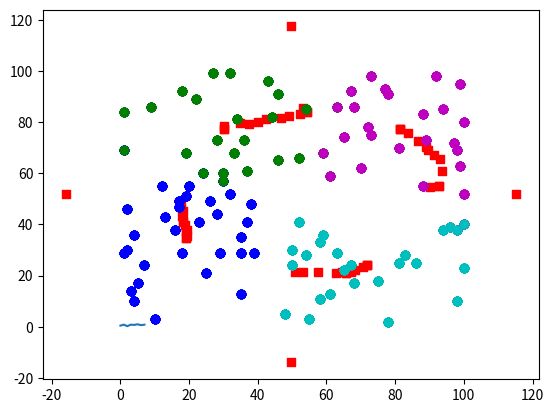

This figure's Python source:
import math
import sys
import copy

import numpy as np
import matplotlib.pyplot as plt
import random


class Point:
    def __init__(self, x, y, centroid=None, cluster=None):
        self.x = x
        self.y = y
        self.centroid = centroid
        self.cluster = cluster


def random_points(n):
    points = []
    for i in range(n):
        points.append(Point(random.randint(0, 100), random.randint(0, 100)))
    return points


def dist(pointA, pointB):
    return math.sqrt((pointA.x - pointB.x) ** 2 + (pointA.y - pointB.y) ** 2)


def first_centroids(points, n):
    point_center = Point(0, 0)
    for elem in points:
        point_center.x += elem.x
        point_center.y += elem.y
    point_center.x /= len(points)
    point_center.y /= len(points)

    R = 0
    for elem in points:
        distCurr = dist(elem, point_center)
        if distCurr > R:
            R = distCurr
    centroids = []

    for i in range(n):
        centroid = Point(R * np.cos(2 * np.pi * i / n) + point_center.x,
                         R * np.sin(2 * np.pi * i / n) + point_center.y)
        centroids.append(centroid)

    return centroids


def show_points(points):
    colors = ['b', 'g', 'c', 'm', 'y', 'k', 'orange', 'yellowgreen', 'pink']

    clusters = {}
    for point in points:
        cluster = point.centroid
        if cluster in clusters:
            clusters[cluster].append(point)
        else:
            clusters[cluster] = [point]

    for i, (cluster, color) in enumerate(zip(clusters.values(), colors)):
        x = [point.x for point in cluster]
        y = [point.y for point in cluster]
        plt.scatter(x, y, color=color)


def show_first_step():
    show_points(points)
    for i in range(n):
        plt.scatter(centroids[i].x, centroids[i].y, marker='s', color="r")

    plt.savefig("1.png")
    plt.show()


def k_means(points, centroids, finding_optimal):
    threshold = 1e-5
    iteration = 2
    one_more = True

    while one_more:
        prev_centroids = copy.deepcopy(centroids)

        for point in points:
            min_dist = sys.maxsize
            point.cluster = None
            for centroid in centroids:
                if dist(point, centroid) < min_dist:
                    min_dist = dist(point, centroid)
                    point.centroid = centroid
                    point.cluster = centroids.index(centroid)

        for centroid in centroids:
            centroid_points = []
            for point in points:
                if point.centroid == centroid:
                    centroid_points.append(point)
            update_centroid(centroid_points, centroid, finding_optimal)

        if not finding_optimal:
            show_points(points)
            plt.savefig(str(iteration) + ".png")
            plt.show()
            iteration += 1

        one_more = any(dist(prev, curr) > threshold for prev, curr in zip(prev_centroids, centroids))

    return points, centroids


def update_centroid(centroid_points, centroid, finding_optimal):
    avg_x = 0
    avg_y = 0
    for centroid_point in centroid_points:
        avg_x += centroid_point.x
        avg_y += centroid_point.y
    avg_x /= len(centroid_points)
    avg_y /= len(centroid_points)

    centroid.x = avg_x
    centroid.y = avg_y
    if not finding_optimal:
        plt.scatter(centroid.x, centroid.y, marker='s', c='r')


def find_optimal_clusters(points):
    criteria = []
    iterations = math.sqrt(len(points))

    for i in range(int(iterations)):
        temp_points = points
        centroids = first_centroids(temp_points, i + 1)
        temp_points, centroids = k_means(temp_points, centroids, True)
        criteria.append(sum(dist(point, centroids[point.cluster]) ** 2 for point in temp_points))

    # разница между двумя суммами
    diff = np.diff(criteria)

    # масштаб изменений между кластерами
    diff_cluster = diff[1:] / diff[:-1]

    plt.plot(diff_cluster)
    plt.savefig("scale_of_changes")
    min = sys.maxsize
    cluster = 0

    for p in points:
        p.centroid = None

    for i in range(len(diff_cluster)):
        if min > diff_cluster[i] and diff_cluster[i] > 0:
            min = diff_cluster[i]
            cluster = i + 2
    return cluster


if __name__ == "__main__":
    points = random_points(100)
    n = find_optimal_clusters(points)
    print(str(n) +" кластеров")
    centroids = first_centroids(points, n)
    show_first_step()
    k_means(points, centroids, finding_optimal=False)

